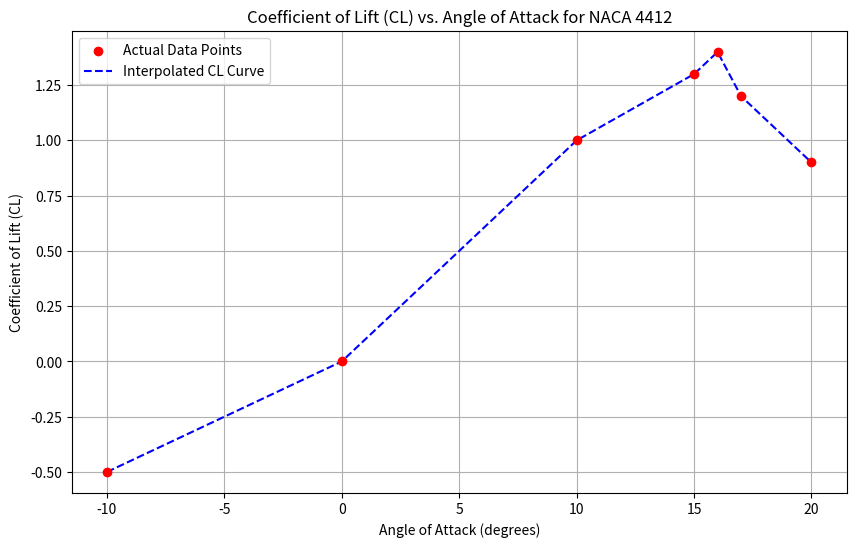

The script that saved this image:
import matplotlib.pyplot as plt
import numpy as np

# Example aerodynamic coefficient lookup tables for NACA 4412 (wing) and NACA 0012 (tail)
# Note: The keys are angles of attack in degrees and the values are aerodynamic coefficients
# You should replace the example values with actual aerodynamic data

wing_aero_data = {
    # NACA 4412 wing aerodynamic data
    "CL": {
        -10: -0.5, 0: 0.0, 10: 1.0, 15: 1.3, 16: 1.4, 17: 1.2, 20: 0.9,
    },
    "CD": {
        -10: 0.02, 0: 0.006, 10: 0.02, 15: 0.03, 16: 0.031, 17: 0.033, 20: 0.045,
    },
    "CM": {
        -10: -0.1, 0: 0.0, 10: -0.02, 15: -0.05, 16: -0.055, 17: -0.06, 20: -0.1,
    }
}

tail_aero_data = {
    # NACA 0012 tail aerodynamic data
    "CL": {
        -10: -0.6, 0: 0.0, 10: 0.6, 15: 0.8, 20: 0.7,
    },
    "CD": {
        -10: 0.025, 0: 0.007, 10: 0.025, 15: 0.04, 20: 0.05,
    },
    "CM": {
        -10: -0.02, 0: 0.0, 10: -0.01, 15: -0.03, 20: -0.05,
    }
}

# Function to perform linear interpolation
def linear_interpolate(x, x0, y0, x1, y1):
    return y0 + (y1 - y0) * ((x - x0) / (x1 - x0))

# Updated function to get aerodynamic coefficients with interpolation
def get_aero_coefficients(aero_data, alpha):
    """
    Retrieve the aerodynamic coefficients for a given angle of attack (alpha) from the lookup table.
    If the specific alpha is not in the table, performs linear interpolation between the two closest points.
    """
    # Directly return the value if the exact match is found
    if alpha in aero_data["CL"]:
        cl = aero_data["CL"][alpha]
        cd = aero_data["CD"][alpha]
        cm = aero_data["CM"][alpha]
    else:
        # Find the closest angles larger and smaller than alpha, for interpolation
        all_angles = sorted(aero_data["CL"].keys())
        larger_angles = [angle for angle in all_angles if angle > alpha]
        smaller_angles = [angle for angle in all_angles if angle < alpha]

        if larger_angles and smaller_angles:
            lower_alpha = max(smaller_angles)
            upper_alpha = min(larger_angles)

            # Perform linear interpolation for each coefficient
            cl = linear_interpolate(alpha, lower_alpha, aero_data["CL"][lower_alpha], upper_alpha, aero_data["CL"][upper_alpha])
            cd = linear_interpolate(alpha, lower_alpha, aero_data["CD"][lower_alpha], upper_alpha, aero_data["CD"][upper_alpha])
            cm = linear_interpolate(alpha, lower_alpha, aero_data["CM"][lower_alpha], upper_alpha, aero_data["CM"][upper_alpha])
        else:
            # If alpha is outside the range of known angles, return None or raise an error
            return None, None, None # Or handle this scenario as needed

    return cl, cd, cm
# Example usage
alpha_wing = 10.1  # Example angle of attack for the wing
alpha_tail = -5.1  # Example angle of attack for the tail, assuming you'd interpolate or adjust this example

# Retrieve coefficients for the wing and tail at specified angles of attack
wing_cl, wing_cd, wing_cm = get_aero_coefficients(wing_aero_data, alpha_wing)
tail_cl, tail_cd, tail_cm = get_aero_coefficients(tail_aero_data, alpha_tail)

print(f"Wing coefficients at {alpha_wing} degrees: CL={wing_cl}, CD={wing_cd}, CM={wing_cm}")
print(f"Tail coefficients at {alpha_tail} degrees: CL={tail_cl}, CD={tail_cd}, CM={tail_cm}")





# Assuming wing_aero_data is defined as before and contains CL data for NACA 4412

# Generate interpolated CL values over a range of angles
def generate_interpolated_values(aero_data, angle_range):
    interpolated_values = []
    for alpha in angle_range:
        cl, _, _ = get_aero_coefficients(aero_data, alpha)  # We're focusing on CL here
        interpolated_values.append(cl)
    return interpolated_values

# Define the range of angles of attack to consider
angle_range = np.linspace(-10, 20, 300)  # From -10 to 20 degrees, 300 points

# Generate interpolated CL values
interpolated_cl_values = generate_interpolated_values(wing_aero_data, angle_range)

# Plotting
plt.figure(figsize=(10, 6))

# Plot actual data points
actual_angles = sorted(wing_aero_data['CL'].keys())
actual_cl = [wing_aero_data['CL'][angle] for angle in actual_angles]
plt.scatter(actual_angles, actual_cl, color='red', label='Actual Data Points', zorder=5)

# Plot interpolated CL curve
plt.plot(angle_range, interpolated_cl_values, label='Interpolated CL Curve', linestyle='--', color='blue')

plt.title('Coefficient of Lift (CL) vs. Angle of Attack for NACA 4412')
plt.xlabel('Angle of Attack (degrees)')
plt.ylabel('Coefficient of Lift (CL)')
plt.legend()
plt.grid(True)
plt.show()